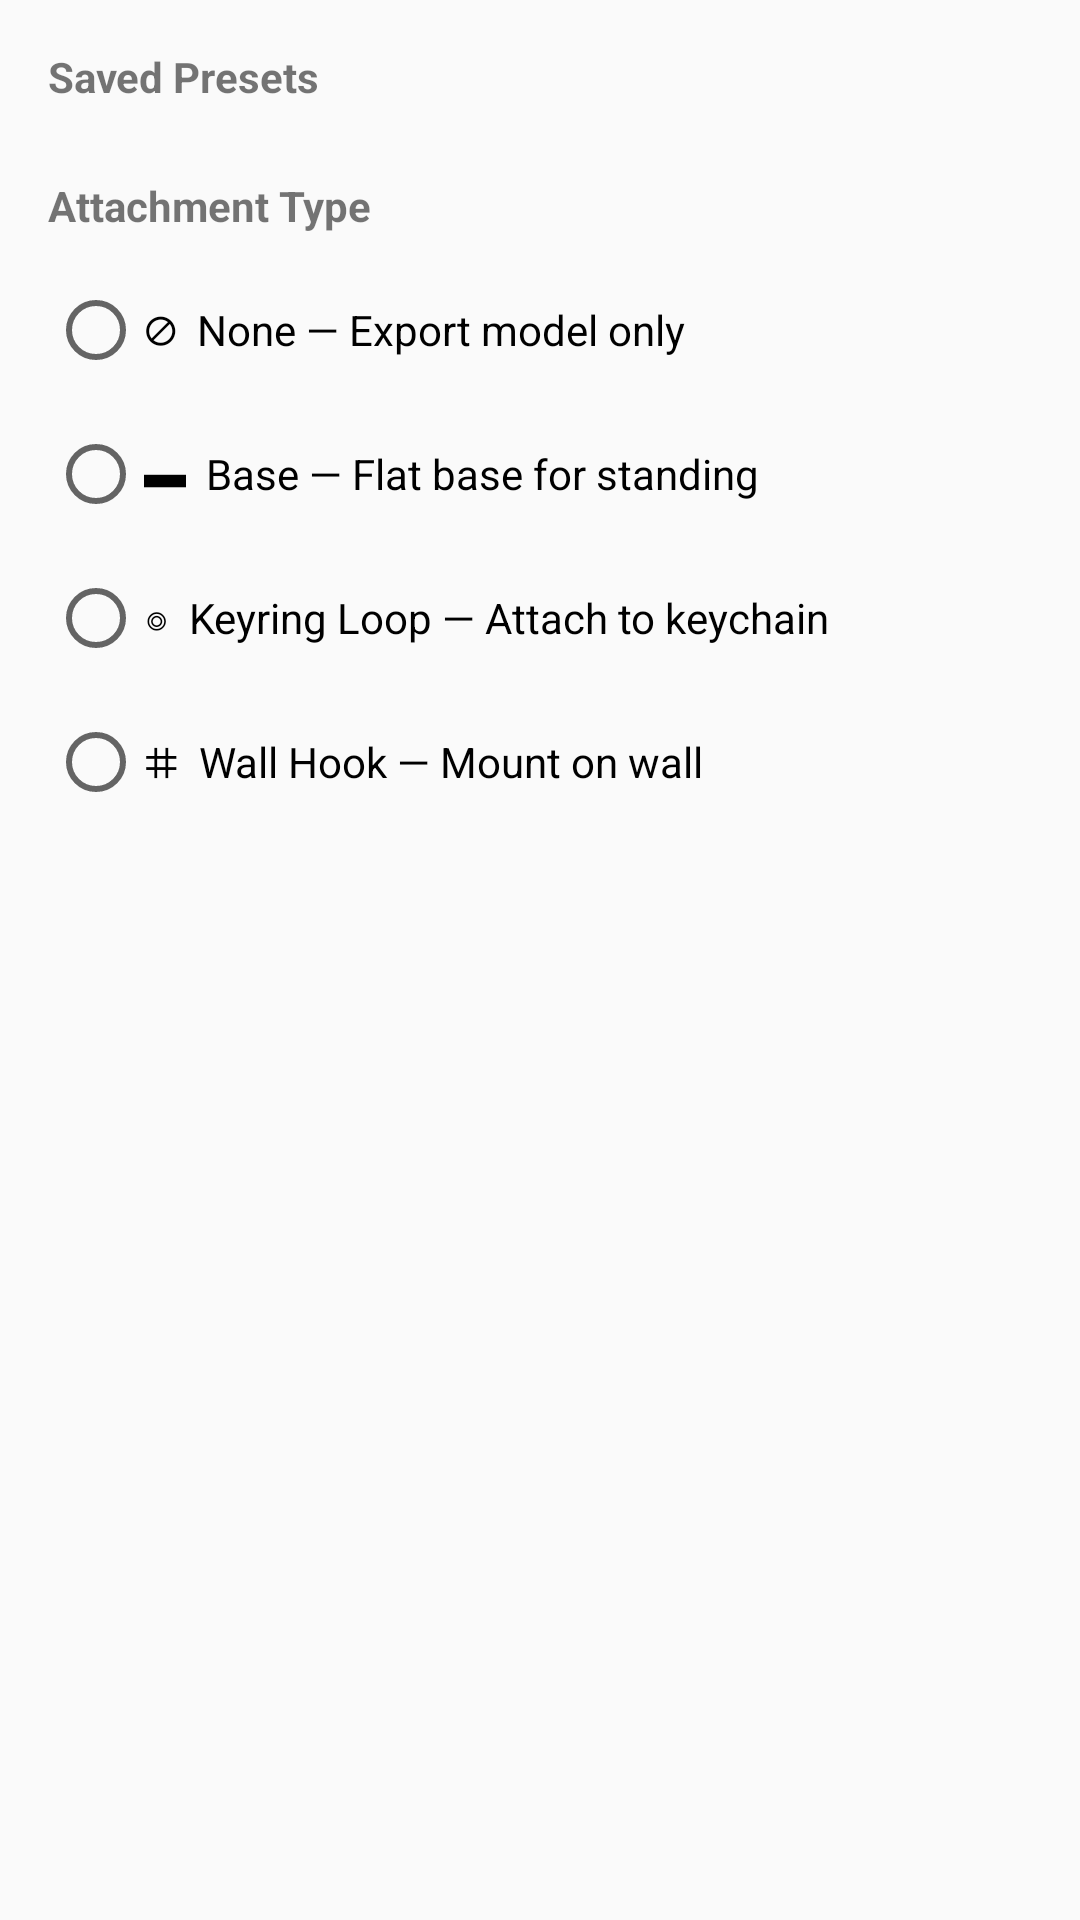

Layout XML and referenced resources for this Android screen:
<!-- AndroidManifest.xml: application theme Theme.AppCompat.Light.NoActionBar -->
<!-- res/layout/fragment_attachment_selection.xml -->
<?xml version="1.0" encoding="utf-8"?>
<LinearLayout xmlns:android="http://schemas.android.com/apk/res/android"
    android:layout_width="match_parent"
    android:layout_height="match_parent"
    android:orientation="vertical"
    android:padding="16dp">

    <TextView
        android:layout_width="wrap_content"
        android:layout_height="wrap_content"
        android:text="Saved Presets"
        android:textSize="14sp"
        android:textStyle="bold"
        android:layout_marginBottom="8dp" />

    <HorizontalScrollView
        android:layout_width="match_parent"
        android:layout_height="wrap_content"
        android:layout_marginBottom="16dp"
        android:scrollbars="none">

        <com.google.android.material.chip.ChipGroup
            android:id="@+id/preset_chips"
            android:layout_width="wrap_content"
            android:layout_height="wrap_content"
            app:singleSelection="true"
            xmlns:app="http://schemas.android.com/apk/res-auto" />
    </HorizontalScrollView>

    <TextView
        android:layout_width="wrap_content"
        android:layout_height="wrap_content"
        android:text="Attachment Type"
        android:textSize="14sp"
        android:textStyle="bold"
        android:layout_marginBottom="8dp" />

    <RadioGroup
        android:id="@+id/radio_attachment"
        android:layout_width="match_parent"
        android:layout_height="wrap_content">

        <RadioButton
            android:id="@+id/radio_none"
            android:layout_width="match_parent"
            android:layout_height="48dp"
            android:text="⊘  None — Export model only"
            android:minHeight="48dp" />

        <RadioButton
            android:id="@+id/radio_base"
            android:layout_width="match_parent"
            android:layout_height="48dp"
            android:text="▬  Base — Flat base for standing"
            android:minHeight="48dp" />

        <RadioButton
            android:id="@+id/radio_keyring"
            android:layout_width="match_parent"
            android:layout_height="48dp"
            android:text="◎  Keyring Loop — Attach to keychain"
            android:minHeight="48dp" />

        <RadioButton
            android:id="@+id/radio_hook"
            android:layout_width="match_parent"
            android:layout_height="48dp"
            android:text="⌗  Wall Hook — Mount on wall"
            android:minHeight="48dp" />
    </RadioGroup>

    <TextView
        android:id="@+id/txt_combination_warning"
        android:layout_width="wrap_content"
        android:layout_height="wrap_content"
        android:textColor="@color/accent"
        android:textSize="12sp"
        android:layout_marginTop="8dp"
        android:visibility="gone" />
</LinearLayout>
<!-- resources referenced by this layout -->
<resources>
  <color name="accent">#FF6F00</color>
</resources>
